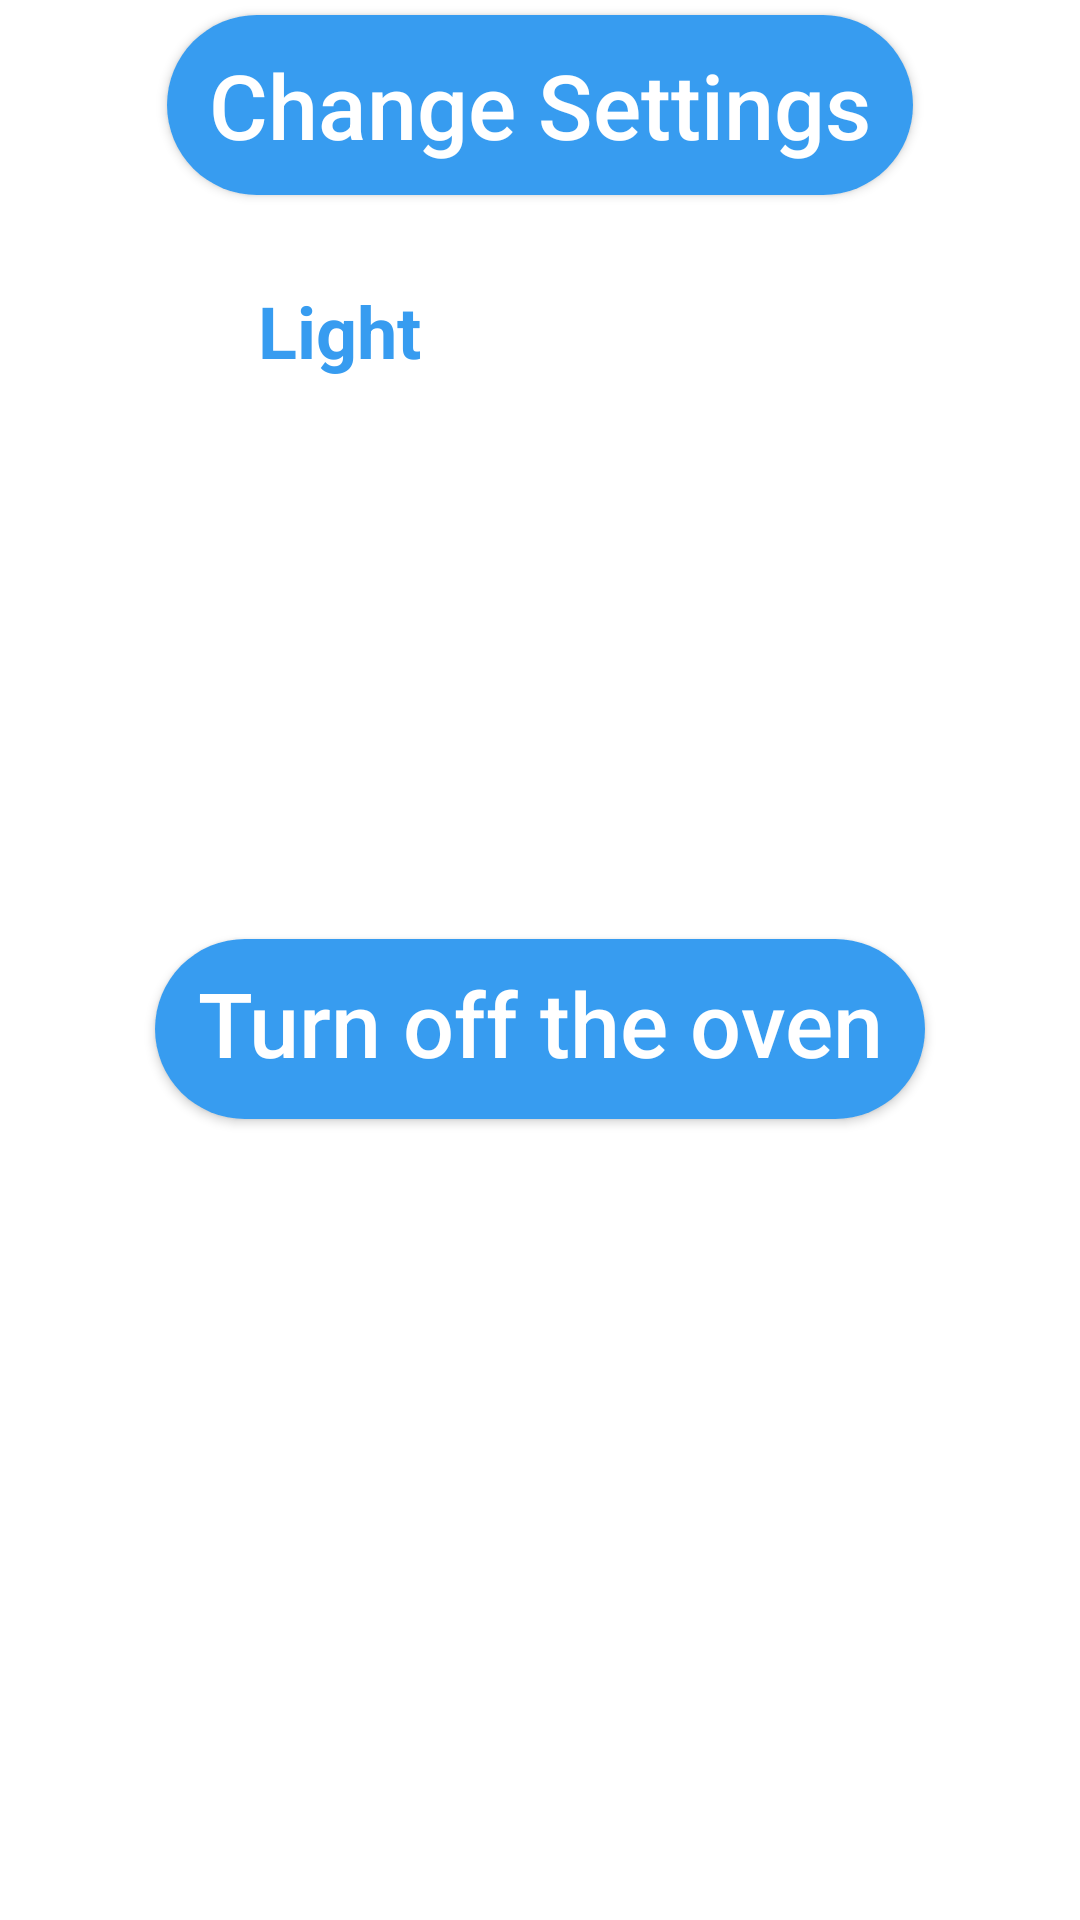

Reconstruct the res/layout file that produces this screen, plus the resources it refers to.
<!-- AndroidManifest.xml: application theme Theme.MyApplication -->
<!-- res/layout/fragment_oven_on.xml -->
<?xml version="1.0" encoding="utf-8"?>
<androidx.constraintlayout.widget.ConstraintLayout xmlns:android="http://schemas.android.com/apk/res/android"
    xmlns:app="http://schemas.android.com/apk/res-auto"
    xmlns:tools="http://schemas.android.com/tools"
    android:layout_width="396dp"
    android:layout_height="380dp"
    tools:context=".OvenOnFragment">

    <ImageView
        android:id="@+id/program_icon"
        android:layout_width="75dp"
        android:layout_height="75dp"
        android:layout_marginStart="8dp"
        android:contentDescription="@string/program_icon"
        app:layout_constraintBottom_toBottomOf="@+id/temperatureText"
        app:layout_constraintStart_toEndOf="@+id/temperatureText"
        app:layout_constraintTop_toTopOf="@+id/temperatureText"
        tools:src="@tools:sample/avatars" />

    <TextView
        android:id="@+id/temperatureText"
        android:layout_width="wrap_content"
        android:layout_height="wrap_content"
        android:layout_marginTop="15dp"
        android:text=""
        android:textSize="45sp"
        android:textStyle="bold"
        android:textColor="@color/temperature"
        app:layout_constraintStart_toStartOf="parent"
        app:layout_constraintTop_toBottomOf="@+id/changeSettingsButton" />

    <androidx.appcompat.widget.AppCompatButton
        android:id="@+id/changeSettingsButton"
        android:layout_width="wrap_content"
        android:layout_height="60dp"
        android:layout_marginTop="5dp"
        android:background="@drawable/rounded_button"
        android:backgroundTint="@color/companyBlue"
        android:paddingLeft="14dp"
        android:paddingRight="14dp"
        android:text="@string/change_settings"
        android:textAllCaps="false"
        android:textColor="#FFFFFF"
        android:textSize="30sp"
        app:layout_constraintEnd_toEndOf="parent"
        app:layout_constraintStart_toStartOf="parent"
        app:layout_constraintTop_toTopOf="parent" />

    <ImageView
        android:id="@+id/ovenIcon"
        android:layout_width="200dp"
        android:layout_height="150dp"
        android:layout_marginTop="15dp"
        android:contentDescription="@string/oven_icon"
        app:layout_constraintStart_toStartOf="parent"
        app:layout_constraintTop_toBottomOf="@+id/temperatureText"
        tools:src="@tools:sample/avatars" />

    <androidx.appcompat.widget.AppCompatButton
        android:id="@+id/turnOffButton"
        android:layout_width="wrap_content"
        android:layout_height="60dp"
        android:layout_marginTop="8dp"
        android:background="@drawable/rounded_button"
        android:backgroundTint="@color/companyBlue"
        android:paddingLeft="14dp"
        android:paddingRight="14dp"
        android:paddingBottom="4dp"
        android:text="@string/turnOff"
        android:textAllCaps="false"
        android:textColor="#FFFFFF"
        android:textSize="30sp"
        app:layout_constraintEnd_toEndOf="parent"
        app:layout_constraintStart_toStartOf="parent"
        app:layout_constraintTop_toBottomOf="@+id/ovenIcon" />

    <TextView
        android:id="@+id/timerText"
        android:layout_width="wrap_content"
        android:layout_height="wrap_content"
        android:layout_marginStart="15dp"
        android:textColor="@color/companyBlue"
        android:textSize="40sp"
        android:textStyle="bold"
        app:layout_constraintBottom_toBottomOf="@+id/ovenIcon"
        app:layout_constraintStart_toEndOf="@+id/ovenIcon"
        app:layout_constraintTop_toTopOf="@+id/ovenIcon" />

    <TextView
        android:id="@+id/programText"
        android:layout_width="280dp"
        android:layout_height="wrap_content"
        android:layout_marginStart="3dp"
        android:text="@string/Light"
        android:textColor="@color/companyBlue"
        android:textSize="24sp"
        android:textStyle="bold"
        app:layout_constraintBottom_toBottomOf="@+id/program_icon"
        app:layout_constraintStart_toEndOf="@+id/program_icon"
        app:layout_constraintTop_toTopOf="@+id/program_icon" />
</androidx.constraintlayout.widget.ConstraintLayout>
<!-- resources referenced by this layout -->
<resources>
  <color name="companyBlue">#379CF0</color>
  <color name="temperature">#FB5C5C</color>
  <!-- drawable rounded_button (drawable) -->
  <?xml version="1.0" encoding="utf-8"?>
  <shape xmlns:android="http://schemas.android.com/apk/res/android"
      android:shape="rectangle">
      <corners android:radius="30dp" />
      <solid android:color="@color/companyBlue" />
  </shape>
  <string name="Light">Light</string>
  <string name="change_settings">Change Settings</string>
  <string name="oven_icon">oven icon</string>
  <string name="program_icon">program icon</string>
  <string name="turnOff">Turn off the oven</string>
  <style name="Theme.MyApplication" parent="Theme.MaterialComponents.DayNight.DarkActionBar">
          
  
          <item name="colorOnSecondary">#FFFFFF</item>
          
          <item name="android:statusBarColor">@color/companyBlue</item>
          <item name="android:textColorPrimary">@color/black</item>
          <item name="android:backgroundTint" parent="ImageButton">@color/white</item>
          <item name="voice_commands_picture">@drawable/microphone</item>
          
      </style>
  <color name="black">#FF000000</color>
  <color name="white">#FFFFFFFF</color>
</resources>
